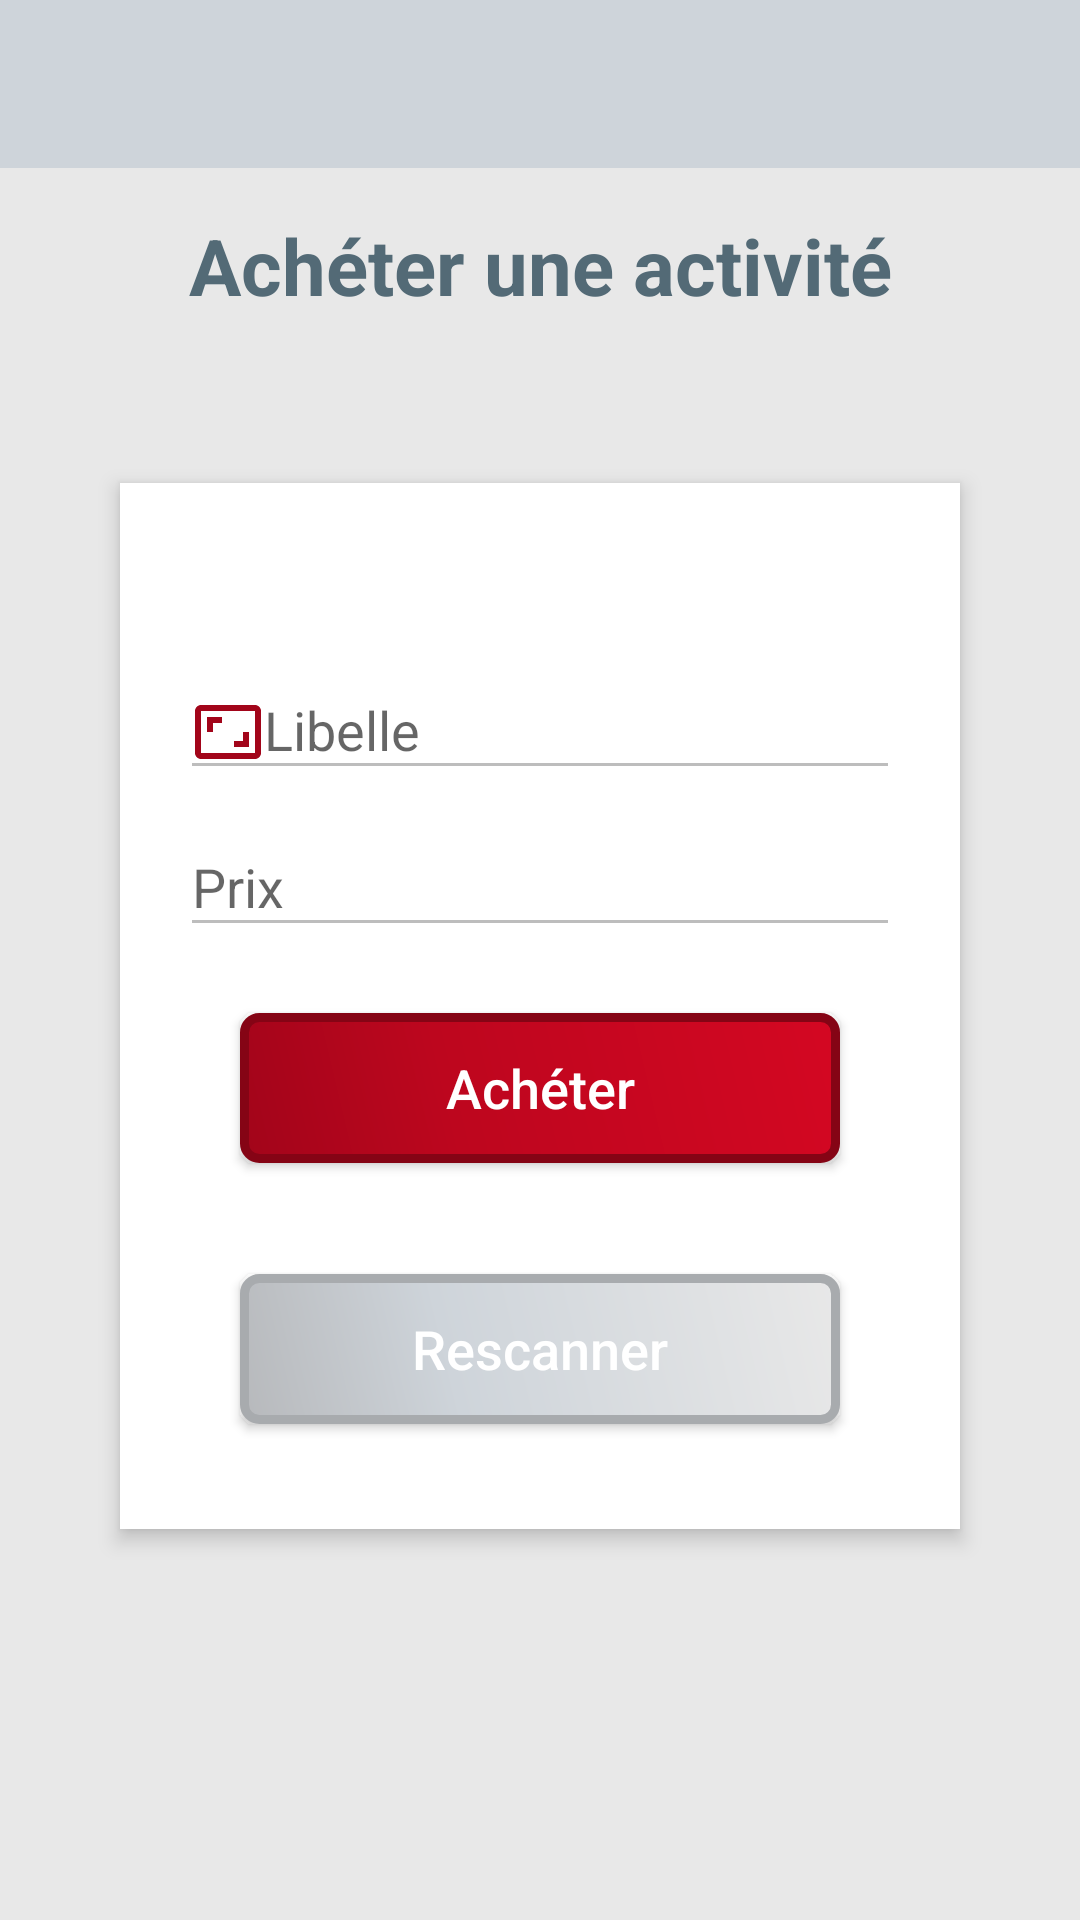

Here is an Android app screen rendered from its layout file. Give the layout XML and the strings, colors and styles it references.
<!-- AndroidManifest.xml: application theme AppTheme -->
<!-- res/layout/activity_buying_service.xml -->
<?xml version="1.0" encoding="utf-8"?>
<LinearLayout
    xmlns:android="http://schemas.android.com/apk/res/android"
    xmlns:app="http://schemas.android.com/apk/res-auto"
    xmlns:tools="http://schemas.android.com/tools"
    android:layout_width="match_parent"
    android:layout_height="match_parent"
    android:background="@color/colorPrimaryDark"
    android:orientation="vertical"
    android:scrollbarAlwaysDrawVerticalTrack="true"
    android:gravity="center_horizontal"
    android:id="@+id/layoutparent"
    android:clickable="true"
    android:focusable="true"
    android:focusableInTouchMode="true"
    tools:context=".GenerateQrCode.GenerateQrCodeActivity">

    <android.support.v7.widget.Toolbar
        android:id="@+id/toolbar"
        android:layout_width="match_parent"
        android:layout_height="wrap_content"
        android:background="?attr/colorPrimary"
        android:minHeight="?attr/actionBarSize"
        android:theme="?attr/actionBarTheme"
        app:popupTheme="@style/ThemeOverlay.AppCompat.Light"
        app:theme="@style/ThemeOverlay.AppCompat.Dark" />

    <TextView
        android:id="@+id/login_title"
        android:layout_width="fill_parent"
        android:layout_height="wrap_content"
        android:layout_margin="15dp"
        android:gravity="center_horizontal"
        android:text="@string/buy_activity"
        android:textColor="@color/textPrimaryDark"
        android:textSize="26sp"
        android:textStyle="bold" />

    <RelativeLayout
        android:layout_width="fill_parent"
        android:layout_height="wrap_content"
        android:layout_below="@+id/login_title"
        android:layout_margin="40dp"
        android:gravity="center"
        android:background="#fff"
        android:elevation="4dp"
        android:orientation="vertical"
        android:padding="20dp">

        <LinearLayout
            android:layout_width="fill_parent"
            android:layout_height="wrap_content"
            android:orientation="vertical"
            android:gravity="center"
            android:paddingTop="30dp">

            <android.support.design.widget.TextInputLayout
                android:layout_width="match_parent"
                android:layout_height="wrap_content">

                <EditText
                    android:layout_width="fill_parent"
                    android:layout_height="wrap_content"
                    android:drawableLeft="@drawable/ic_libelle"
                    android:drawableTint="@color/colorAccent"
                    android:singleLine="true"
                    android:id="@+id/libelle"
                    android:enabled="false"
                    android:hint="@string/libelle"/>
            </android.support.design.widget.TextInputLayout>

            <android.support.design.widget.TextInputLayout
                android:layout_width="match_parent"
                android:layout_height="wrap_content">

                <EditText
                    android:layout_width="fill_parent"
                    android:layout_height="wrap_content"
                    android:layout_marginTop="16dp"
                    android:singleLine="true"
                    android:id="@+id/price"
                    android:drawableLeft="@drawable/ic_lock"
                    android:drawableTint="@color/colorAccent"
                    android:inputType="number"
                    android:enabled="false"
                    android:hint="@string/price" />
            </android.support.design.widget.TextInputLayout>


            <Button
                android:layout_width="200dp"
                android:layout_height="50dp"
                android:layout_margin="22dp"
                android:background="@drawable/shape_button"
                android:text="@string/buy"
                android:id="@+id/btn_buy"
                android:textAllCaps="false"
                android:textColor="#fff"
                android:textSize="18sp" />

            <Button
                android:layout_width="200dp"
                android:layout_height="50dp"
                android:layout_margin="15dp"
                android:background="@drawable/shape_grey_button"
                android:text="@string/rescan"
                android:id="@+id/btng_rescan"
                android:textAllCaps="false"
                android:textColor="#fff"
                android:textSize="18sp" />


        </LinearLayout>
    </RelativeLayout>


    <ImageView
        android:layout_width="wrap_content"
        android:layout_height="wrap_content"
        android:layout_margin="20dp"
        android:id="@+id/image_qrcode"/>

</LinearLayout>
<!-- resources referenced by this layout -->
<resources>
  <color name="colorAccent">#a2051a</color>
  <color name="colorPrimaryDark">#e8e8e8</color>
  <color name="textPrimaryDark">#536a76</color>
  <!-- drawable ic_libelle (drawable) -->
  <vector android:height="24dp" android:tint="#A2051A"
      android:viewportHeight="24.0" android:viewportWidth="24.0"
      android:width="24dp" xmlns:android="http://schemas.android.com/apk/res/android">
      <path android:fillColor="#FF000000" android:pathData="M19,12h-2v3h-3v2h5v-5zM7,9h3L10,7L5,7v5h2L7,9zM21,3L3,3c-1.1,0 -2,0.9 -2,2v14c0,1.1 0.9,2 2,2h18c1.1,0 2,-0.9 2,-2L23,5c0,-1.1 -0.9,-2 -2,-2zM21,19.01L3,19.01L3,4.99h18v14.02z"/>
  </vector>
  <!-- drawable shape_button (drawable) -->
  <?xml version="1.0" encoding="utf-8"?>
  <shape xmlns:android="http://schemas.android.com/apk/res/android" android:shape="rectangle" >
      <corners
          android:radius="5dp"
          />
      <gradient
          android:angle="45"
          android:centerX="35%"
          android:centerColor="#BD061E"
          android:startColor="#a2051a"
          android:endColor="#D40722"
          android:type="linear"
          />
      <padding
          android:left="0dp"
          android:top="0dp"
          android:right="0dp"
          android:bottom="0dp"
          />
      <size
          android:width="270dp"
          android:height="60dp"
          />
      <stroke
          android:width="3dp"
          android:color="#850415"
          />
  </shape>
  <!-- drawable shape_grey_button (drawable) -->
  <?xml version="1.0" encoding="utf-8"?>
  <shape xmlns:android="http://schemas.android.com/apk/res/android" android:shape="rectangle" >
      <corners
          android:radius="5dp"
          />
      <gradient
          android:angle="45"
          android:centerX="35%"
          android:startColor="#b7b9bc"
          android:centerColor="@color/colorPrimary"
          android:endColor="@color/colorPrimaryDark"
          android:type="linear"
          />
      <padding
          android:left="0dp"
          android:top="0dp"
          android:right="0dp"
          android:bottom="0dp"
          />
      <size
          android:width="270dp"
          android:height="60dp"
          />
      <stroke
          android:width="3dp"
          android:color="#a8abae"
          />
  </shape>
  <string name="buy">Achéter</string>
  <string name="buy_activity">Achéter une activité</string>
  <string name="libelle">Libelle</string>
  <string name="price">Prix</string>
  <string name="rescan">Rescanner</string>
  <style name="AppTheme" parent="Theme.AppCompat.Light.NoActionBar">
          
          <item name="colorPrimary">@color/colorPrimary</item>
          <item name="colorPrimaryDark">@color/colorPrimaryDark</item>
          <item name="colorAccent">@color/colorAccent</item>
         
      </style>
  <color name="colorPrimary">#ced4da</color>
</resources>
